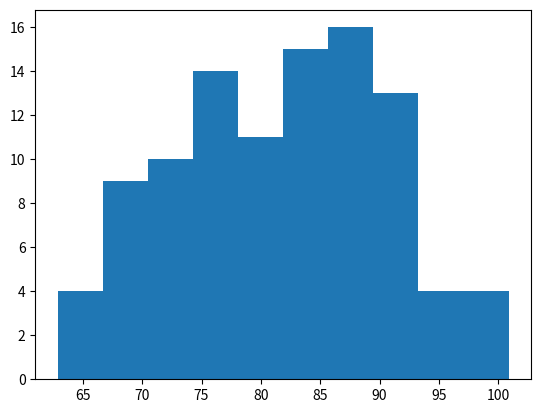

Reproduce this figure in Python.
# Randomizing data, generating summary stats, and histigram

import numpy as np
import matplotlib.pyplot as plt

#mu is mean

mu = 80
sigma = 10

x = np.random.normal(mu, sigma, 100)

print("Random Normal Array Mean Centered", x[:10])

print("mean", np.mean(x))

plt.hist(x)
plt.show()

print("I am a champion of science!")
